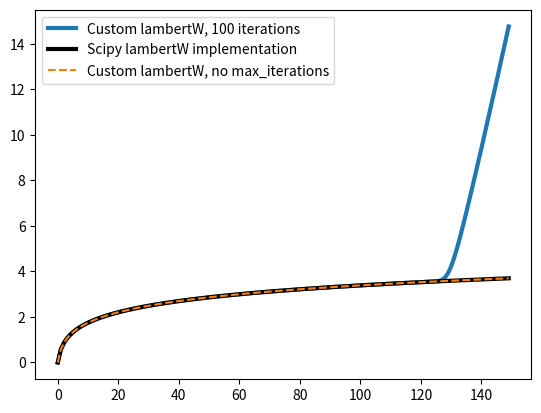

This figure's Python source:
"""Problem 1.1."""
from __future__ import annotations

import matplotlib.pyplot as plt
import numpy as np
from numpy.typing import NDArray
from scipy.special import lambertw


def f(z: NDArray[np.float64], x: float) -> NDArray[np.float64]:
    """Get function values for f.

    Where f is the function whose roots give the lambert W function.
    """
    return x * np.exp(x) - z


def central_diff(
    z: NDArray[np.float64],
    x: float,
    dx: float,
) -> NDArray[np.float64]:
    """Central derivative of f."""
    return (f(z, x + dx) - f(z, x - dx)) / (2 * dx)


def my_lambertw(
    z: NDArray[np.float64],
    x_0: float,
    dx: float,
    max_iterations: int,
) -> float:
    """Return values of lambert W function.

    Uses Newton's root finding method.
    """
    x = x_0
    f_eval = f(z, x)
    n = 0
    df = central_diff(z, x, dx)
    while np.sum(np.abs(f_eval / df)) > 1e-5 and n < max_iterations:
        f_eval = f(z, x)
        df = central_diff(z, x, dx)
        x = x - f_eval / df
        n += 1
    return x


z: NDArray[np.float64] = np.arange(0, 150, 1)
x_0: float = 0.0
dx: float = 1

lambert_100_kwargs: dict[str, float | int | NDArray[np.float64]] = {
    "z": z,
    "x_0": x_0,
    "dx": dx,
    "max_iterations": 100,
}

lambert_nomax_kwargs: dict[str, float | int | NDArray[np.float64]] = {
    "z": z,
    "x_0": x_0,
    "dx": dx,
    "max_iterations": np.inf,
}

lambertw_100 = my_lambertw(**lambert_100_kwargs)
lambertw_nomax = my_lambertw(**lambert_nomax_kwargs)
lambertw_scipy = lambertw(z)

plt.plot(
    z,
    lambertw_100,
    label="Custom lambertW, 100 iterations",
    lw=3,
)
plt.plot(
    z,
    lambertw_scipy,
    label="Scipy lambertW implementation",
    lw=3,
    color="black",
)
plt.plot(
    z,
    lambertw_nomax,
    label="Custom lambertW, no max_iterations",
    linestyle="dashed",
)
plt.legend()
plt.show()
